Run: headless pygame with SDL's dummy video driver; simulated clock (each Clock.tick advances the game by its frame time, no real sleeping); random seed 0; keys injected as events and as key.get_pressed() state; mouse plan: one left click at the window centre at the start of phase 2, then a move to the lower-right quarter at the start of phase 3.
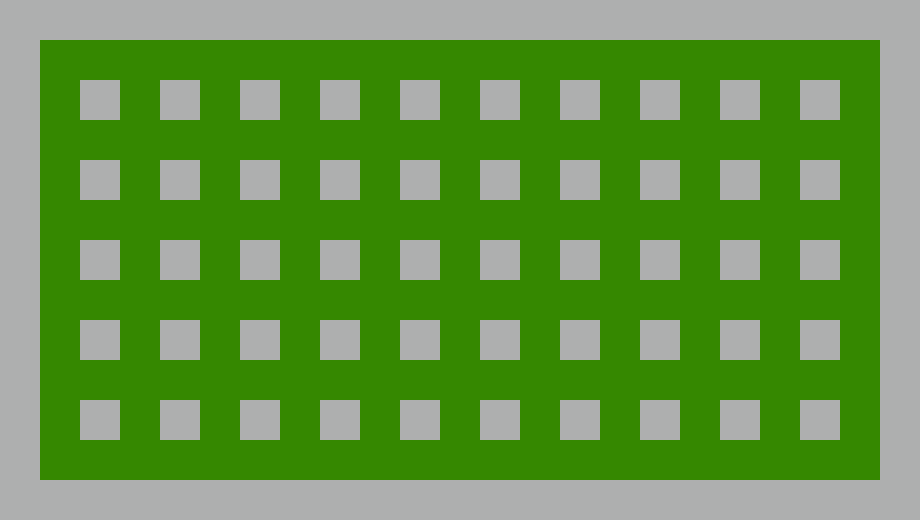
Frame 1 of 4 · flips 1–60 · no input
Frame 2 of 4 · flips 61–180 · clicked the window centre · tapped SPACE, RETURN · held RIGHT (→), D · screen unchanged from frame 1, image omitted
Frame 3 of 4 · flips 181–300 · moved the mouse to the lower-right quarter · held DOWN (↓), S · screen unchanged from frame 2, image omitted
Frame 4 of 4 · flips 301–420 · held LEFT (←), A, UP (↑), W · screen unchanged from frame 3, image omitted

The pygame program that drew these frames:

import pygame as pg


class Board:
    def __init__(self, width, height):
        self.width = width
        self.height = height
        self.board = [[0] * width for _ in range(height)]
        self.left = 10
        self.top = 10
        self.cell_size = 30
        self.cell_cfg = []
        self.XLIST = []
        self.OLIST = []
        self.set_view(self.left, self.top, self.cell_size)
        self.OX = 1

    def set_view(self, left, top, cell_size):
        self.cell_cfg = []
        self.left = left
        self.top = top
        self.cell_size = cell_size
        for i in range(self.height):
            for j in range(self.width):
                if (0 < j < self.width) and (0 < i < self.height) and ((i % 2) * (j % 2) > 0):
                    self.cell_cfg.append([(174, 175, 175),
                                          (((j * self.cell_size) + self.left),
                                           ((i * self.cell_size) + self.top)),
                                          0, -1])
                else:
                    self.cell_cfg.append([(53, 136, 0),
                                          (((j * self.cell_size) + self.left),
                                           ((i * self.cell_size) + self.top)),
                                          0, -1])

    def render(self, screen):
        for i in self.cell_cfg:
            pg.draw.rect(screen, i[0], (i[1][0], i[1][1], self.cell_size,
                                        self.cell_size), i[2])

        # for i in self.OLIST:
        #     pg.draw.circle(i[0], i[1], i[2], i[3], i[4])
        # for i in self.XLIST:
        #     pg.draw.line(i[0], i[1], i[2], i[3], i[4])

    def get_cell(self, mouse_pos):
        x, y = mouse_pos
        if (self.left <= x <= self.left + self.cell_size * self.width)\
                and (self.top <= y <= self.top + self.cell_size * self.height):
            return (x - self.left) // self.cell_size,\
                   (y - self.top) // self.cell_size

    def on_click(self, cell_coords):
        if self.cell_cfg[cell_coords[1] * self.width + cell_coords[0]][3] \
                == -1:
            self.OX = (self.OX + 1) % 2
            self.cell_cfg[cell_coords[1] * self.width + cell_coords[0]][3] =\
                self.OX
            cyrc_cds =\
                self.cell_cfg[cell_coords[1] * self.width + cell_coords[0]][1]
            if self.OX == 0:
                self.XLIST.append((screen,
                                   (0, 0, 255),
                                   (cyrc_cds[0] + 2, cyrc_cds[1] + 2),
                                   (cyrc_cds[0] + self.cell_size - 2,
                                    cyrc_cds[1] + self.cell_size - 2), 2))
                self.XLIST.append((screen,
                                   (0, 0, 255),
                                   (cyrc_cds[0] + self.cell_size - 2,
                                    cyrc_cds[1] + 2),
                                   (cyrc_cds[0] + 2,
                                    cyrc_cds[1] + self.cell_size - 2), 2))
            else:
                self.OLIST.append((screen,
                                   (255, 0, 0),
                                   (cyrc_cds[0] + (self.cell_size // 2),
                                    cyrc_cds[1] + (self.cell_size // 2)),
                                   self.cell_size // 2 - 2, 2))

    def get_click(self, mouse_pos):
        mouse_cords = self.get_cell(mouse_pos)
        if mouse_cords:
            self.on_click(mouse_cords)


if __name__ == '__main__':
    pg.init()
    running = True
    fps = 200
    board_size = 21, 11
    board = Board(board_size[0], board_size[1])
    board_view = 40, 40, 40
    board.set_view(board_view[0], board_view[1], board_view[2])
    size = width, height = board_size[0] * board_view[2] + board_view[2] * 2,\
                           board_size[1] * board_view[2] + board_view[2] * 2,
    screen = pg.display.set_mode(size)
    screen.fill((174, 175, 175))
    clock = pg.time.Clock()
    pg.display.flip()
    while running:
        for event in pg.event.get():
            if event.type == pg.QUIT:
                running = False
            if event.type == pg.MOUSEBUTTONDOWN:
                board.get_click(event.pos)
        screen.fill((174, 175, 175))
        board.render(screen)
        pg.display.flip()
        clock.tick(fps)
pg.quit()
